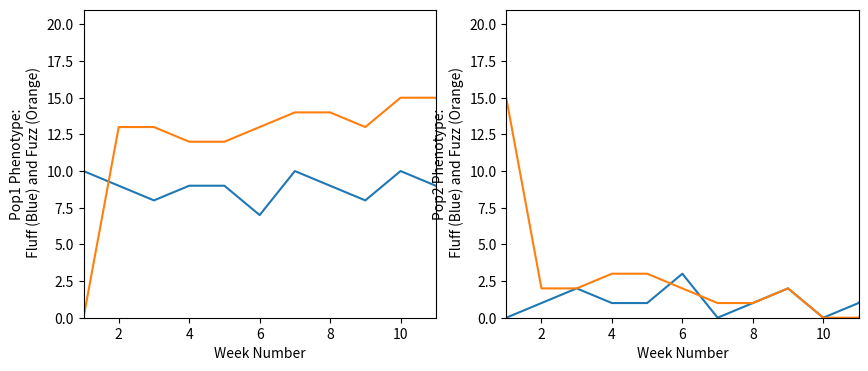
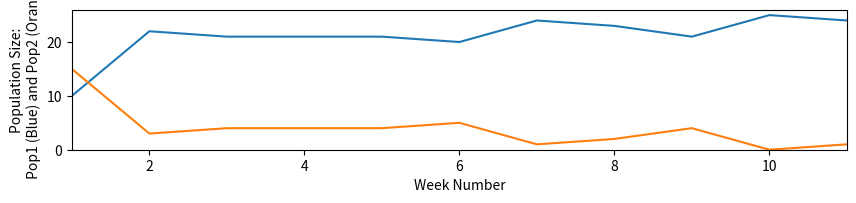

Generate these figures, in order, with matplotlib:
# Master File 
#
# A simulation of Warbling Babbler movement with different phenotypes between several populations
# in different landscapes aver the course of several weeks. This uses a randomized dispersal matrix
# to determine a rate of migration between populations. 
#
#
# !! Only Functional with Two Populations !!

import random
import matplotlib.pyplot as plt


class individual:
    """Class of Individual Warbling Babblers which will be moving around different populations"""

    def __init__(self,id = 1, phen = "Fluffy"):
        """Constructor for the individual class that sets and ID and phenotype for each individual
        where the default phenotype is Fluffy"""

        self.id = id
        self.phen = phen



class population:

    def __init__(self,popSize = 0,phenotype = "Fluffy",weights = [0.9,0.1]):
        """Population constructor that initializes the contents of each population, its size, and the probabiity of it staying or
        leaving. The defaults are that the population is empty and the phenotype is Fluffy"""

        self.popSize = popSize
        self.phenotype = phenotype
        self.inQ = []
        self.outQ = []
        self.weights = weights

        # Test populations
        # Checks which phenotype each population is initially classified as and then creates corresponding individuals
        self.indv = []

        if phenotype == "Fluffy": 
            for i in range(popSize):
                self.indv.append( individual(id=i+1,phen = "Fluffy") )
        elif phenotype == "Fuzzy":
            for i in range(popSize):
                self.indv.append( individual(id=i+1,phen = "Fuzzy") )

       

    def prob(self,popnum): #######
        """Defines the probability of a phenotype in a specific population"""

        fluffles = 0
        fuzzles = 0

        for i in self.indv:
            if i.phen == "Fluffy":
                fluffles += 1
            else:
                fuzzles += 1 

        fluffPercent = round((fluffles/(fluffles+fuzzles)*100),2)
        fuzzPercent = round((fuzzles/(fluffles+fuzzles)*100),2)

        print("Population",popnum,"is",fluffPercent, "% Fluffy")
        print("Population",popnum,"is",fuzzPercent, "% Fuzzy\n")


class landscape:
    """Defines the landscape class that defines a list of populations and executes the migration between populations 
    and their initial phenotype"""


    def __init__(self,popSize1 = 0,popSize2 = 0,weight1 = [0.9,0.1],weight2 = [0.8,0.2]):
        """Constructor for Landscape that defines a population size that is passed to the populations inside of it"""

        self.popSize1 = popSize1 # PopSize of Pop1
        self.popSize2 = popSize2 # PopSize of Pop2
        self.weight1 = weight1
        self.weight2 = weight2

        # Landscapes - Only 2 Allowed
        self.lands = [population(popSize1,phenotype="Fluffy",weights=weight1),population(popSize2,phenotype="Fuzzy",weights=weight2)]

    def move(self):
        """Executes all movement between populations"""
        for popl in self.lands: # Iterates over each population in the landscape
            for indv in popl.indv: # Iterates over each member in a population
                    
                move = random.choices(self.lands, popl.weights) # Weighted Random movement from pop 1 to pop 2

                if move[0] != popl:
                    popl.outQ.append(indv)
                    move[0].inQ.append(indv)

        for popl in self.lands:
            for i in popl.inQ:
                popl.indv.append(i)
            popl.inQ = []

            for i in popl.outQ:
                popl.indv.remove(i)
            popl.outQ = []






"""!!! Changeable Variables !!!"""
Pop1Size = 10   # Fluffy Population
Pop2Size = 15   # Fuzzy Population
Weeks = 100     # Number of Weeks
Weight1 = [0.9,0.1] # Pop1 Dispersal Values
Weight2 = [0.8,0.2] # Pop2 Dispersal Values






if ((Weight1[0]+Weight1[1]) != 1) & ((Weight2[0]+Weight2[1]) == 1): # Error Function
  exit("Weights must add up to one")

landscape = landscape(Pop1Size,Pop2Size,Weight1,Weight2)


pop1tot = []    # Contains Fluffy and Fuzzy count for Pop2
pop2tot = []    # Contains Fluffy and Fuzzy count for Pop2
size1tot = []   # List that contains total Pop1 Size
size2tot = []   # List that contains total Pop2 Size
weeknum = []    # List that contains total week number

for time in range(Weeks):
    """Iterates per week"""
    weeknum.append(time+1)
    
    fluff = 0 
    fuzz = 0
    pop = []

    for i in landscape.lands[0].indv: # Iterates over Pop1

        if i.phen == "Fluffy": # Counts Fluffy and Fuzzy for Pop1
            fluff+=1
        else:
            fuzz+=1

    size1tot.append(fluff+fuzz)
    pop.append(fluff)
    pop.append(fuzz)
    pop1tot.append(pop)

    fluff = 0 # Resets Fluff, Fuzz, and pop counts
    fuzz = 0
    pop = []

    for i in landscape.lands[1].indv: # Iterates over Pop2

        if i.phen == "Fluffy": # Counts Fluffy and Fuzzy for Pop1
            fluff+=1
        else:
            fuzz+=1
    
    size2tot.append(fluff+fuzz)
    pop.append(fluff)
    pop.append(fuzz)
    pop2tot.append(pop)

    landscape.move() # Movement function for individuals

    if time == (Weeks-1): # Prints the Final Population count
        fluff=0
        fuzz=0

        for i in landscape.lands[0].indv: # how to call landscape
            if i.phen == "Fluffy": # Counts fluff and fuzz
                fluff+=1
            else:
                fuzz+=1

        print("\nPopulation 1 has %d Fluffy and %d Fuzzy individuals after %d weeks" % (fluff,fuzz,Weeks))
        fluff=0
        fuzz=0

        for i in landscape.lands[1].indv: # how to call landscape
            if i.phen == "Fluffy": # Count fluss and fuzz
                fluff+=1
            else:
                fuzz+=1
        
        print("Population 2 has %d Fluffy and %d Fuzzy individuals after %d weeks" % (fluff,fuzz,Weeks))
        print("~~~~~~~~~~~~~")



sizetot=[] # Total Size for each Pop in a list
sizetot.append(size1tot)
sizetot.append(size2tot)


"""Plots for Pop Contents vs Time and Pop Size vs Time"""
plt.figure(figsize=(10,4))        
plt.subplot(121)
plt.axis([1,11,0,21])
plt.ylabel("Pop1 Phenotype:\n Fluff (Blue) and Fuzz (Orange)")
plt.xlabel("Week Number")
plt.plot(weeknum,pop1tot)

plt.subplot(122)
plt.axis([1,11,0,21])
plt.ylabel("Pop2 Phenotype:\n Fluff (Blue) and Fuzz (Orange)")
plt.xlabel("Week Number")
plt.plot(weeknum,pop2tot)

plt.figure(figsize=(10,4))
plt.subplot(212)
plt.axis([1,11,0,26])
plt.ylabel("Population Size:\n Pop1 (Blue) and Pop2 (Orange)")
plt.xlabel("Week Number")
plt.plot(weeknum,size1tot)
plt.plot(weeknum,size2tot)


popnum=0
for i in landscape.lands:
    """Prints out the percentage of each Pop"""
    popnum += 1
    i.prob(popnum)




